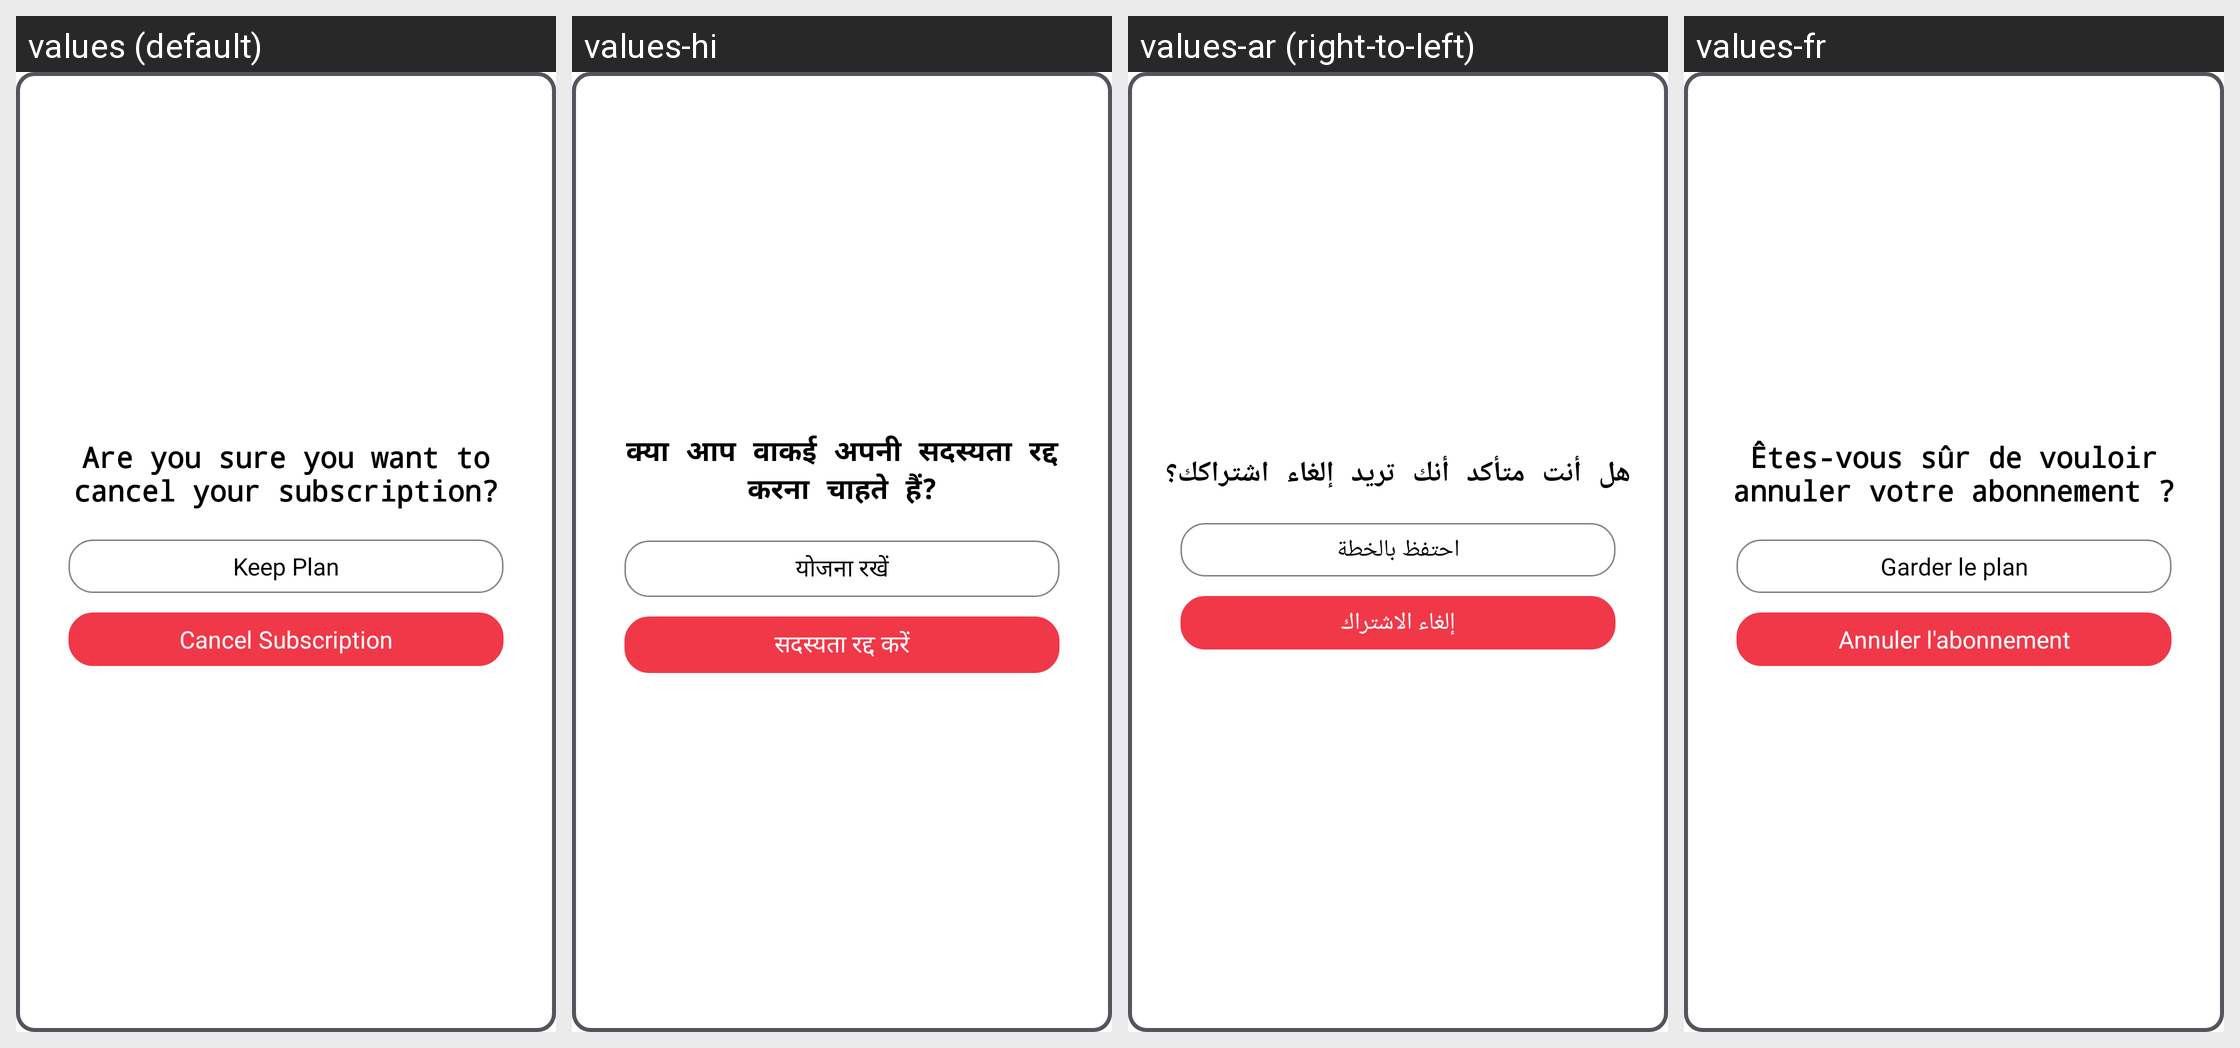

Locale-by-locale string values for the Android screen shown in this grid:
Android screen res/layout/dialog_cancel_plan.xml rendered under 4 locales, left to right: values (default), values-hi, values-ar (right-to-left), values-fr. Device: Nexus 5 (rendered at 1080×1920; each locale shown at half size, 540×960, under a caption strip naming it); theme AppTheme.
Other locales in the repository, not shown: values-bn, values-de, values-es, values-it, values-pt, values-ta, values-te, values-ur.
Strings drawn on this screen, with the default value and each locale's value (text and hints the layout hard-codes, and strings that could not be matched under every locale, appear in the picture but are not listed):

areyousure
  values: Are you sure you want to cancel your subscription?
  values-hi: क्या आप वाकई अपनी सदस्यता रद्द करना चाहते हैं?
  values-ar: هل أنت متأكد أنك تريد إلغاء اشتراكك؟
  values-fr: Êtes-vous sûr de vouloir annuler votre abonnement ?

keepplan
  values: Keep Plan
  values-hi: योजना रखें
  values-ar: احتفظ بالخطة
  values-fr: Garder le plan

cancelplan
  values: Cancel Subscription
  values-hi: सदस्यता रद्द करें
  values-ar: إلغاء الاشتراك
  values-fr: Annuler l'abonnement
